Photos from the image-classification dataset "dataset" in the GitHub repository Sanjay-Raam/IESA-Hackathon. Its 7 classes are: center defect, cracks, edge defect, no defects, open defect, particles, scratches.

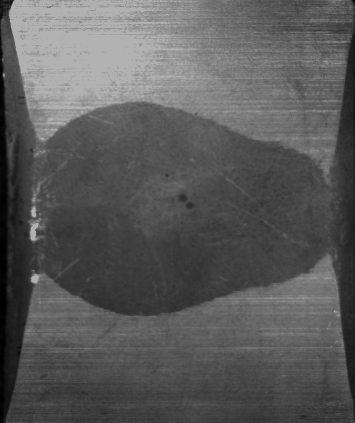
Label: center defect

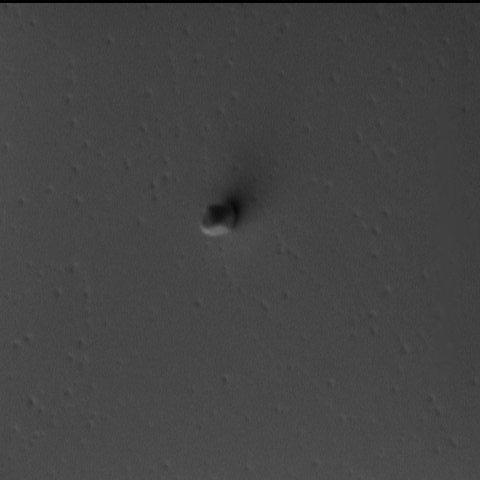
Label: particles

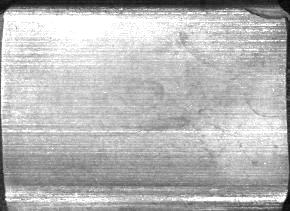
Label: edge defect

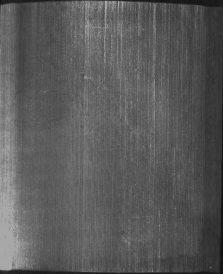
Label: no defects

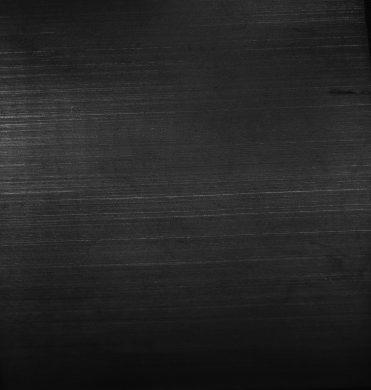
Label: cracks

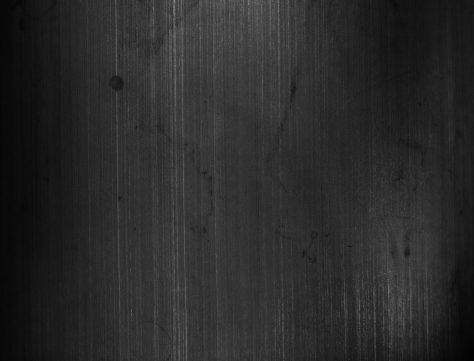
Label: open defect
